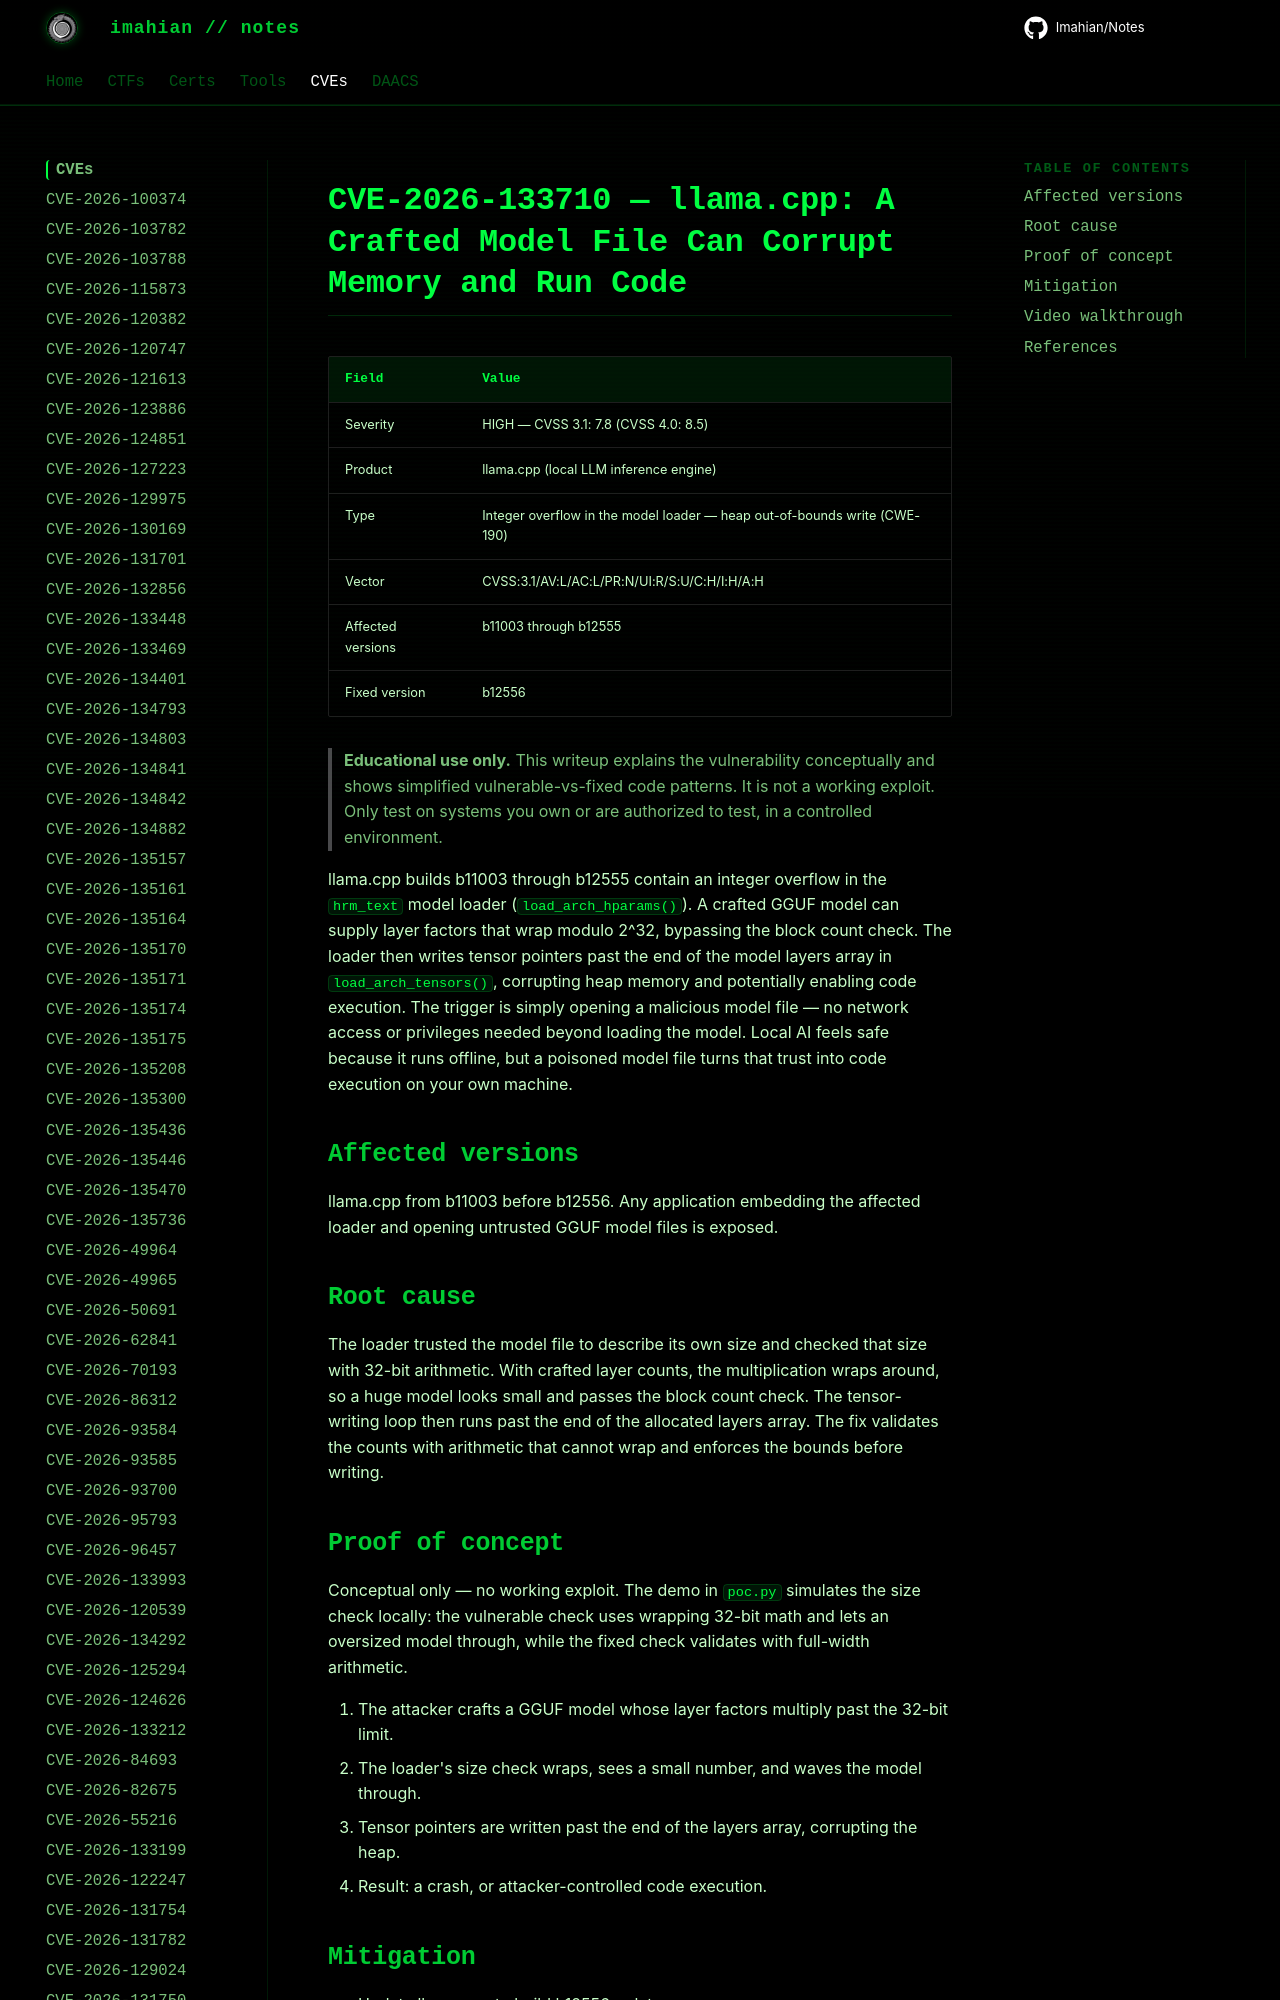

repository: Imahian/Notes · page: CVEs/CVE-2026-133710/index.html · generator: mkdocs

# CVE-2026-133710 — llama.cpp: A Crafted Model File Can Corrupt Memory and Run Code

| Field | Value |
|---|---|
| Severity | HIGH — CVSS 3.1: 7.8 (CVSS 4.0: 8.5) |
| Product | llama.cpp (local LLM inference engine) |
| Type | Integer overflow in the model loader
